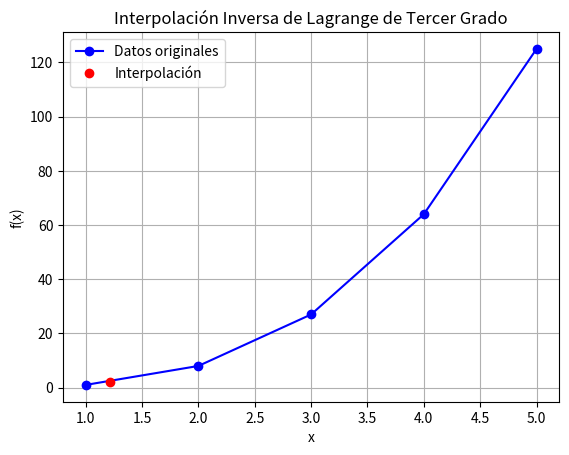

Write Python code to recreate this figure.
import numpy as np
import matplotlib.pyplot as plt


x_datos = np.array([1, 2, 3, 4, 5])  
y_datos = np.array([1, 8, 27, 64, 125])  

"""

k. Utilice un código de programación de Python para realizar los ejercicios g, h. 
Como resultado coloque el código, si no se ve bien, se puede colocar como imagen. 
Además, mostrar una gráfica en donde se pueda ver la gráfica original y la interpolación que obtuvieron. 
Agregar el cálculo del error relativo en el código.  

Ejercicio H

"""

def interpolacion_inversa_lagrange_tercer_grado(x_datos, y_datos, valor_deseado):
    n = len(x_datos)
    resultado = 0
    
    for i in range(n):
        termino = y_datos[i]
        for j in range(n):
            if i != j:
                numerador = valor_deseado - x_datos[j]
                denominador = x_datos[i] - x_datos[j]
                termino *= numerador / denominador
        resultado += termino
    return resultado

valor_deseado = 2.25

x_estimado = interpolacion_inversa_lagrange_tercer_grado(y_datos, x_datos, valor_deseado)
print("Valor de x cuando f(x) =", valor_deseado, "es:", x_estimado)

f_x_real = np.interp(x_estimado, y_datos, x_datos)

error_relativo = abs((f_x_real - valor_deseado) / valor_deseado) * 100
print("Error relativo:", error_relativo, "%")

plt.plot(x_datos, y_datos, 'bo-', label='Datos originales')
plt.plot(x_estimado, valor_deseado, 'ro', label='Interpolación')
plt.xlabel('x')
plt.ylabel('f(x)')
plt.title('Interpolación Inversa de Lagrange de Tercer Grado')
plt.legend()
plt.grid(True)
plt.show()
